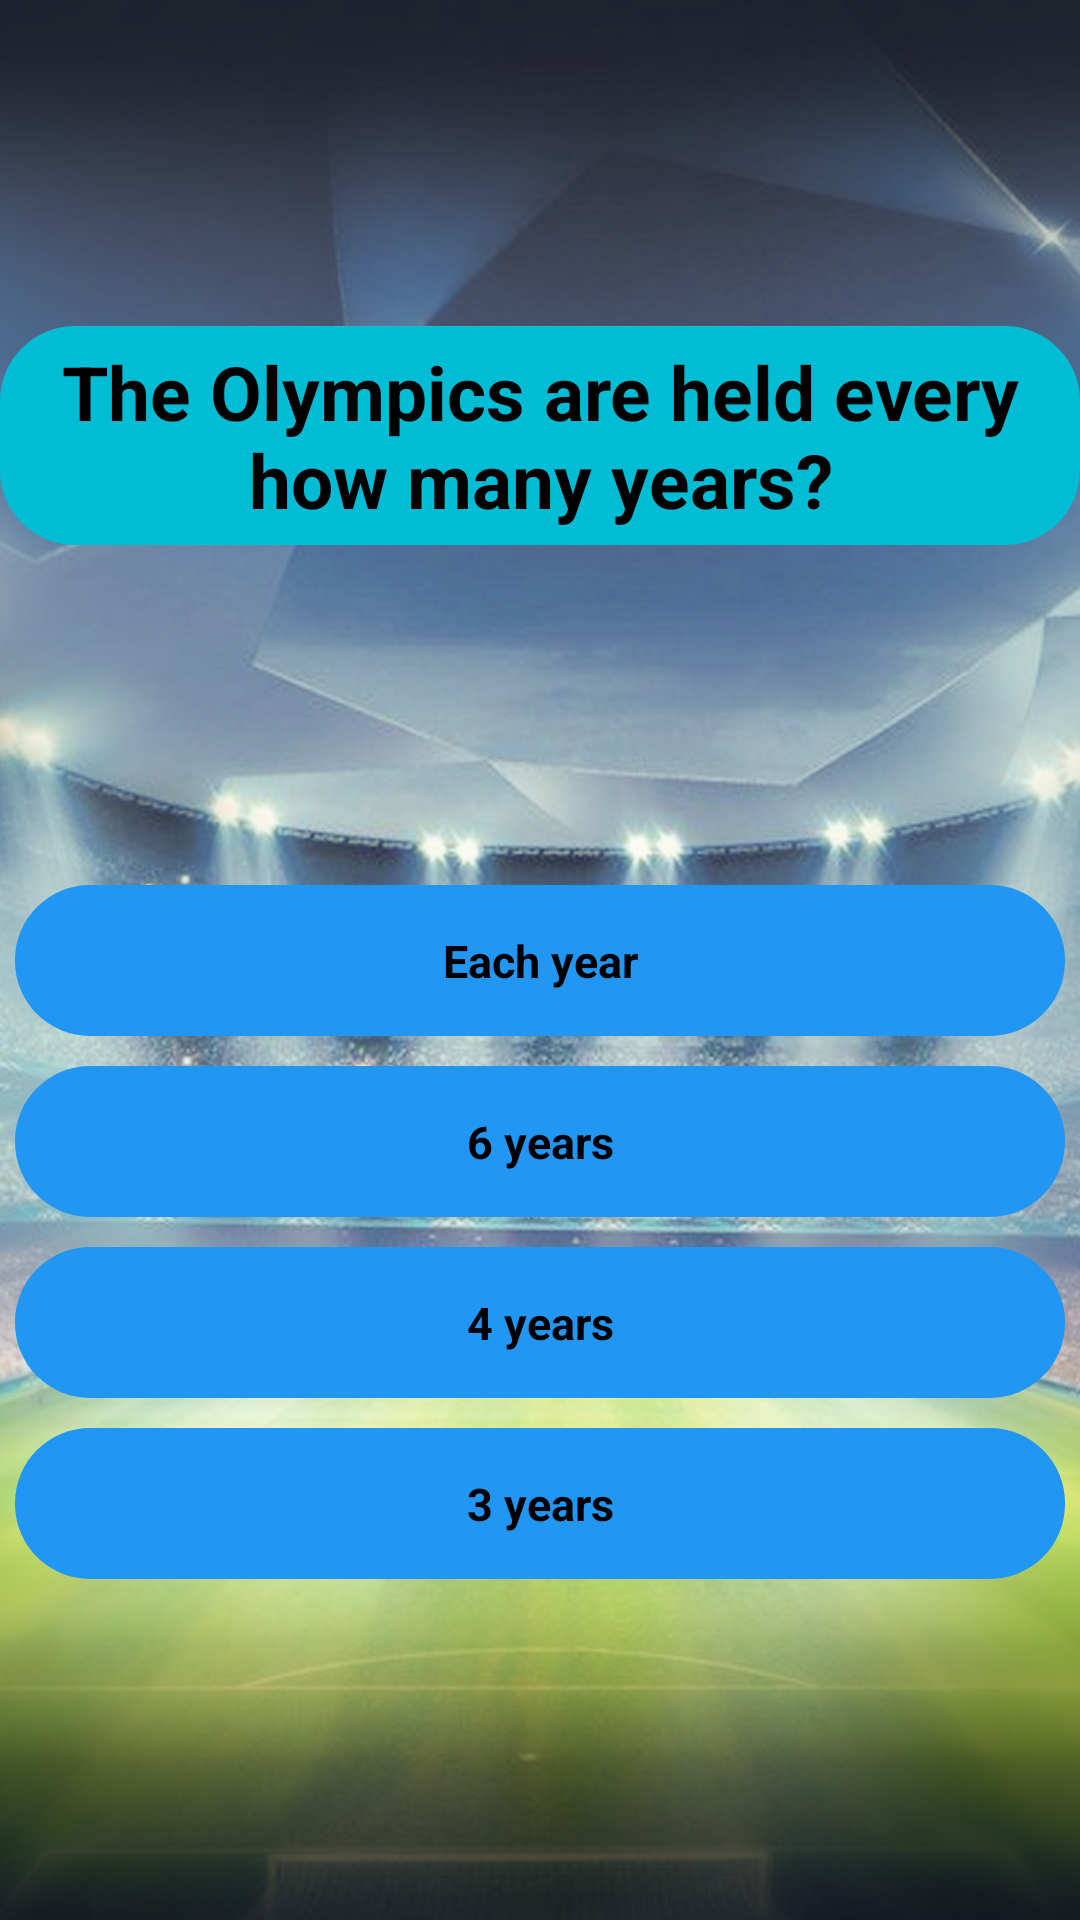

This screen was rendered from an Android layout file. Write that file and the resources it references.
<!-- AndroidManifest.xml: application theme Theme.BetterBet -->
<!-- res/layout/q2_activity.xml -->
<?xml version="1.0" encoding="utf-8"?>
<androidx.constraintlayout.widget.ConstraintLayout xmlns:android="http://schemas.android.com/apk/res/android"
    xmlns:app="http://schemas.android.com/apk/res-auto"
    android:layout_width="match_parent"
    android:layout_height="match_parent"
    android:background="@drawable/cloak_screen">

    <TextView
        android:id="@+id/q1_title_tv"
        style="@style/title_text"
        android:layout_width="wrap_content"
        android:layout_height="wrap_content"
        android:background="@drawable/text_background"
        android:gravity="center"
        android:text="@string/question2"
        app:layout_constraintBottom_toTopOf="@+id/linear_layout"
        app:layout_constraintEnd_toEndOf="parent"
        app:layout_constraintStart_toStartOf="parent"
        app:layout_constraintTop_toTopOf="parent" />

    <androidx.appcompat.widget.LinearLayoutCompat
        android:id="@+id/linear_layout"
        android:layout_width="match_parent"
        android:layout_height="wrap_content"
        android:gravity="center"
        android:orientation="vertical"
        app:layout_constraintBottom_toBottomOf="parent"
        app:layout_constraintEnd_toEndOf="parent"
        app:layout_constraintStart_toStartOf="parent"
        app:layout_constraintTop_toBottomOf="@id/q1_title_tv">

        <TextView
            android:id="@+id/answer_tv1"
            style="@style/question_text"
            android:layout_width="match_parent"
            android:layout_height="wrap_content"
            android:layout_margin="5dp"
            android:background="@drawable/answer_text_background"
            android:gravity="center"
            android:padding="15dp"
            android:text="@string/q2a1" />

        <TextView
            android:id="@+id/answer_tv2"
            style="@style/question_text"
            android:layout_width="match_parent"
            android:layout_height="wrap_content"
            android:layout_margin="5dp"
            android:background="@drawable/answer_text_background"
            android:gravity="center"
            android:padding="15dp"
            android:text="@string/q2a2" />

        <TextView
            android:id="@+id/answer_tv3"
            style="@style/question_text"
            android:layout_width="match_parent"
            android:layout_height="wrap_content"
            android:layout_margin="5dp"
            android:background="@drawable/answer_text_background"
            android:gravity="center"
            android:padding="15dp"
            android:text="@string/q2a3" />

        <TextView
            android:id="@+id/answer_tv4"
            style="@style/question_text"
            android:layout_width="match_parent"
            android:layout_height="wrap_content"
            android:layout_margin="5dp"
            android:background="@drawable/answer_text_background"
            android:gravity="center"
            android:padding="15dp"
            android:text="@string/q2a4" />
    </androidx.appcompat.widget.LinearLayoutCompat>

</androidx.constraintlayout.widget.ConstraintLayout>
<!-- resources referenced by this layout -->
<resources>
  <!-- drawable answer_text_background (drawable-v24) -->
  <?xml version="1.0" encoding="utf-8"?>
  <shape xmlns:android="http://schemas.android.com/apk/res/android">
      <corners android:radius="25dp" />
      <solid android:color="#2196F3" />
      <padding android:bottom="5dp" />
      <padding android:left="10dp" />
      <padding android:right="10dp" />
      <padding android:top="5dp" />
  </shape>
  <!-- drawable cloak_screen: jpg bitmap (drawable-v24, 763776 bytes) -->
  <!-- drawable text_background (drawable-v24) -->
  <?xml version="1.0" encoding="utf-8"?>
  <shape xmlns:android="http://schemas.android.com/apk/res/android">
      <corners android:radius="25dp" />
      <solid android:color="#00BCD4" />
      <padding android:bottom="5dp" />
      <padding android:left="10dp" />
      <padding android:right="10dp" />
      <padding android:top="5dp" />
  </shape>
  <string name="q2a1">Each year</string>
  <string name="q2a2">6 years</string>
  <string name="q2a3">4 years</string>
  <string name="q2a4">3 years</string>
  <string name="question2">The Olympics are held every how many years?</string>
  <style name="question_text">
          <item name="android:textSize">15sp</item>
          <item name="android:textStyle">bold</item>
          <item name="android:textColor">@color/black</item>
      </style>
  <style name="title_text">
          <item name="android:textSize">25sp</item>
          <item name="android:textStyle">bold</item>
          <item name="android:textColor">@color/black</item>
      </style>
  <style name="Theme.BetterBet" parent="Theme.MaterialComponents.DayNight.NoActionBar">
          
          <item name="colorPrimary">@color/purple_500</item>
          <item name="colorPrimaryVariant">@color/purple_700</item>
          <item name="colorOnPrimary">@color/white</item>
          
          <item name="colorSecondary">@color/teal_200</item>
          <item name="colorSecondaryVariant">@color/teal_700</item>
          <item name="colorOnSecondary">@color/black</item>
          
          <item name="android:statusBarColor">?attr/colorPrimaryVariant</item>
          
      </style>
  <!-- not gathered from this repository: default colours our renderer supplied (Android Studio template values) -->
  <color name="purple_500">#FF6200EE</color>
  <color name="purple_700">#FF3700B3</color>
  <color name="teal_200">#FF03DAC5</color>
  <color name="teal_700">#FF018786</color>
  <color name="black">#FF000000</color>
  <color name="white">#FFFFFFFF</color>
</resources>
